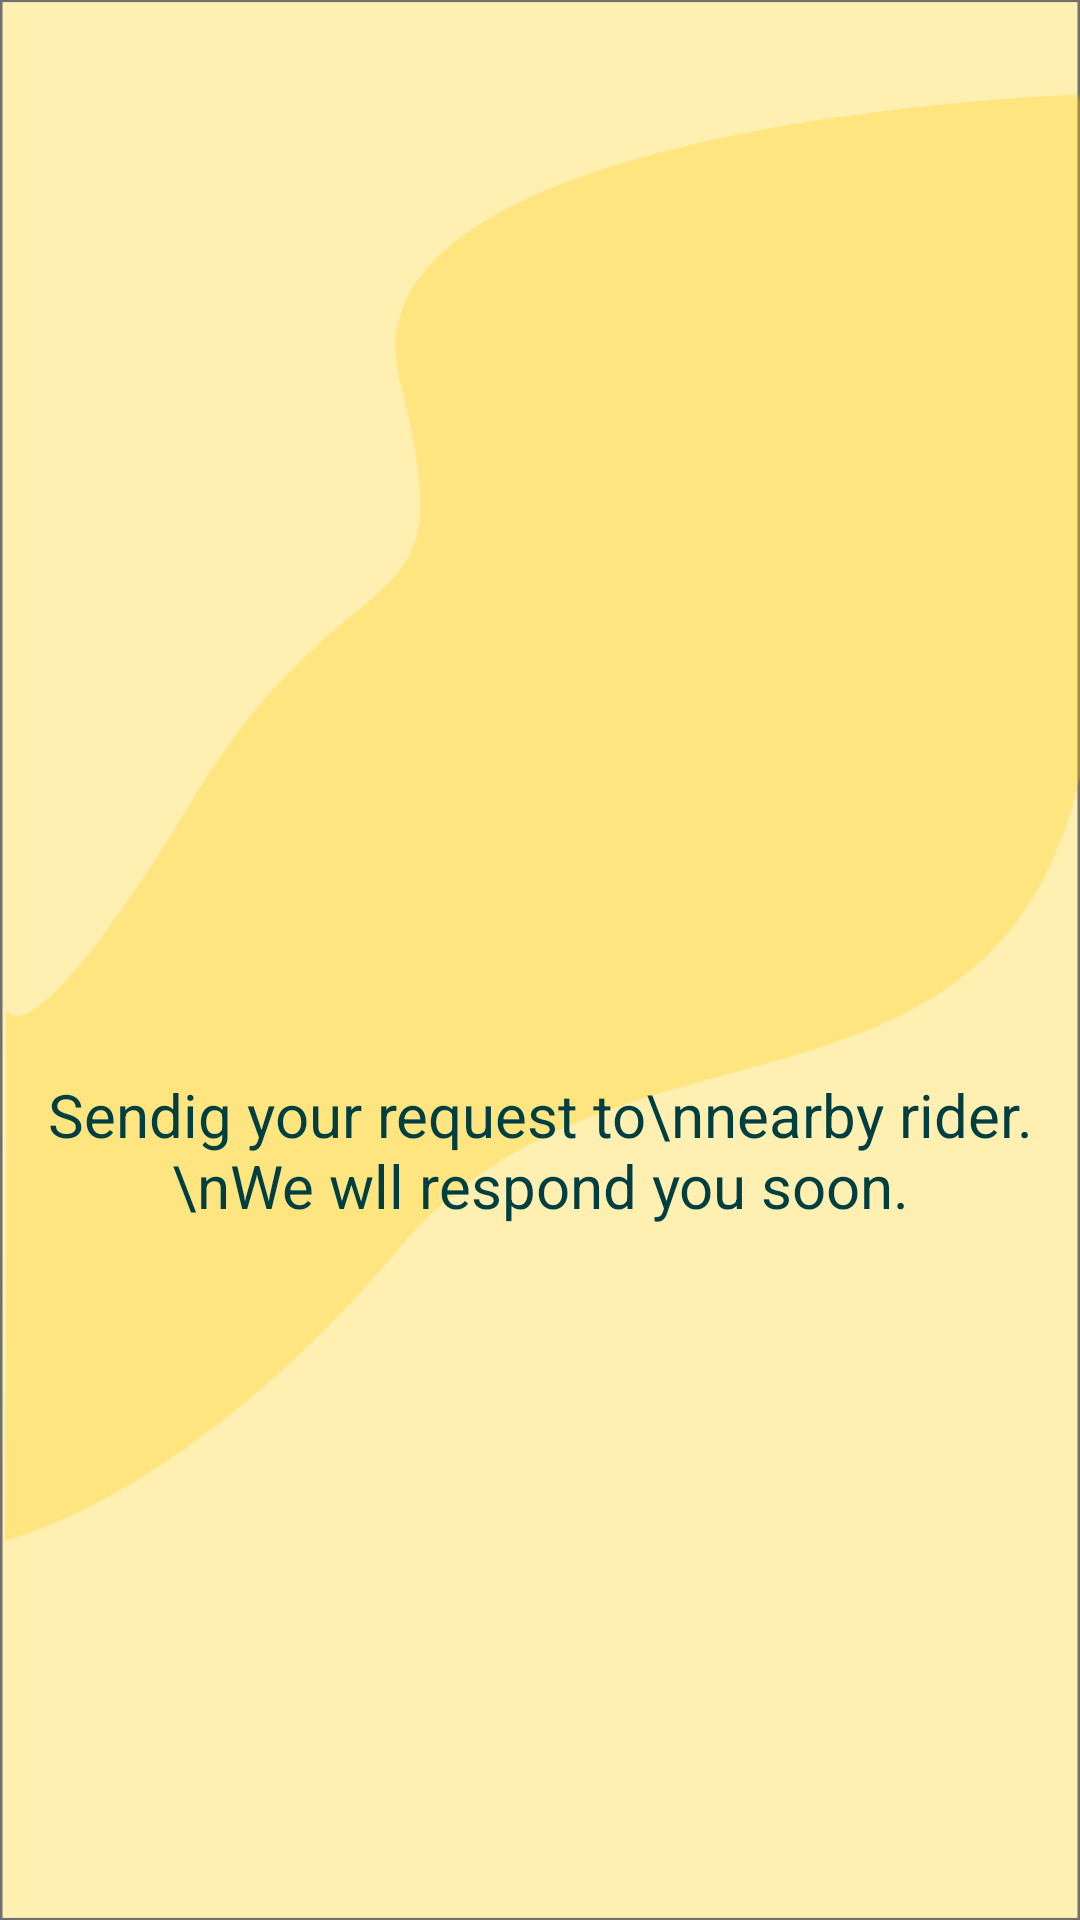

Layout XML and referenced resources for this Android screen:
<!-- AndroidManifest.xml: application theme Theme.splash -->
<!-- res/layout/activity_request_sent.xml -->
<?xml version="1.0" encoding="utf-8"?>
<androidx.constraintlayout.widget.ConstraintLayout xmlns:android="http://schemas.android.com/apk/res/android"
    xmlns:app="http://schemas.android.com/apk/res-auto"
    xmlns:tools="http://schemas.android.com/tools"
    android:layout_width="match_parent"
    android:layout_height="match_parent"
    android:background="@drawable/background"
    tools:context=".AllActivities.Requests.RequestSent">


    <ImageView
        android:id="@+id/imageView3"
        android:layout_width="164dp"
        android:layout_height="138dp"
        android:layout_marginTop="200dp"
        app:layout_constraintEnd_toEndOf="parent"
        app:layout_constraintHorizontal_bias="0.497"
        app:layout_constraintStart_toStartOf="parent"
        app:layout_constraintTop_toTopOf="parent"
        app:srcCompat="@drawable/sentreq" />

    <TextView
        android:id="@+id/textView15"
        android:layout_width="wrap_content"
        android:layout_height="wrap_content"
        android:text="Sendig your request to\nnearby rider.\nWe wll respond you soon."
        app:layout_constraintEnd_toEndOf="parent"
        android:textSize="20sp"
        android:gravity="center"
        android:textColor="#003F41"
        android:layout_marginTop="20dp"
        app:layout_constraintHorizontal_bias="0.5"
        app:layout_constraintStart_toStartOf="parent"
        app:layout_constraintTop_toBottomOf="@+id/imageView3" />

</androidx.constraintlayout.widget.ConstraintLayout>
<!-- resources referenced by this layout -->
<resources>
  <!-- drawable background: png bitmap (drawable-v24, 53090 bytes) -->
  <!-- drawable sentreq: png bitmap (drawable-v24, 5655 bytes) -->
  <style name="Theme.splash" parent="Theme.AppCompat.DayNight.NoActionBar">
  
          
      </style>
</resources>
